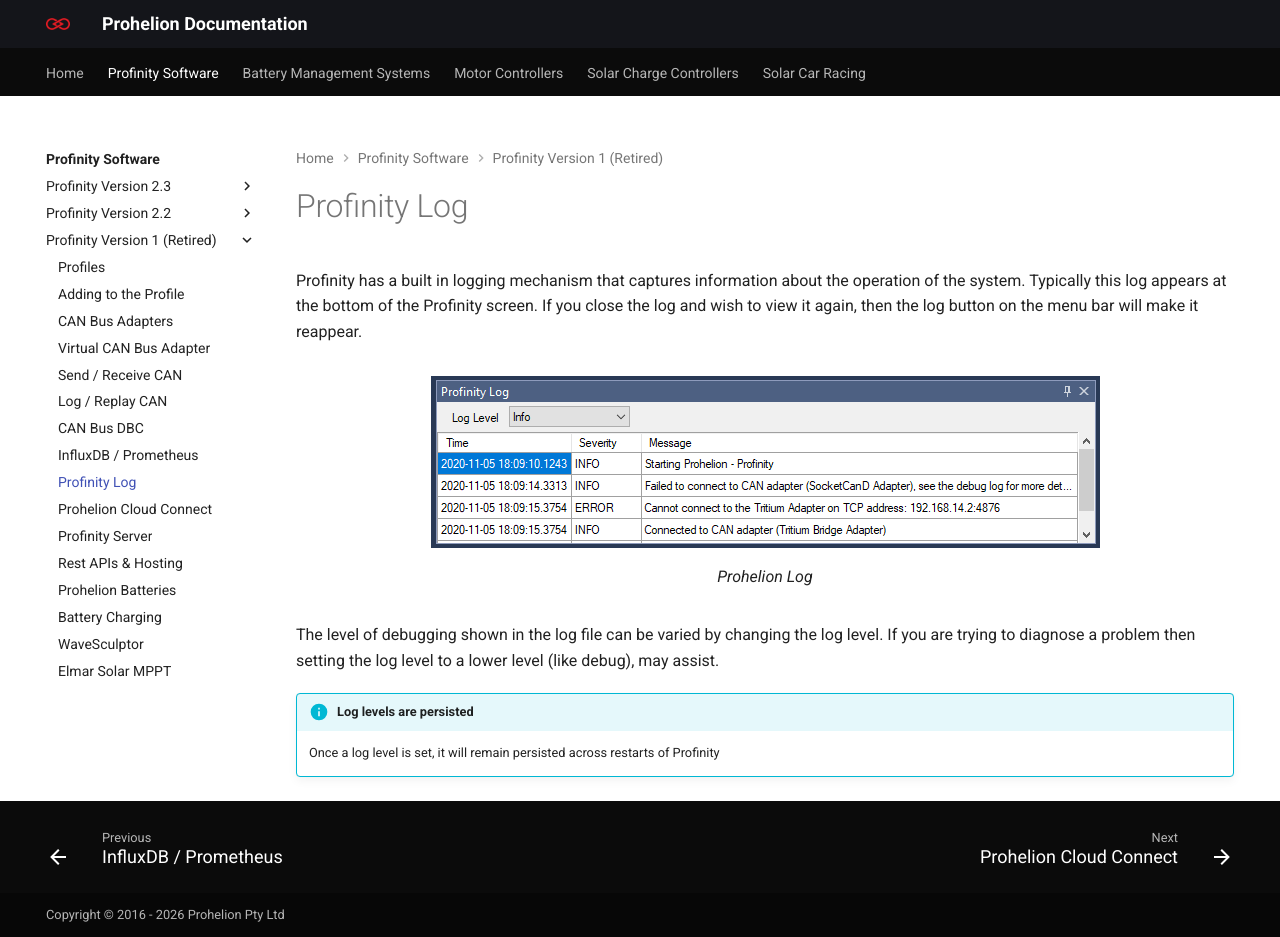

repository: Prohelion/prohelion.github.io · page: Profinity_Software/Profinity_Version_1/Profinity_Log.html · generator: mkdocs

---
title: Profinity Log
---

# Profinity Log

Profinity has a built in logging mechanism that captures information about the operation of the system.  Typically this log appears at the bottom of the Profinity screen.  If you close the log and wish to view it again, then the log button on the menu bar will make it reappear.

<figure markdown>
![Profinity Log](images/profinity_log_viewer.png)
<figcaption>Prohelion Log</figcaption>
</figure>

The level of debugging shown in the log file can be varied by changing the log level.  If you are trying to diagnose a problem then setting the log level to a lower level (like debug), may assist.


!!! info "Log levels are persisted"
    Once a log level is set, it will remain persisted across restarts of Profinity
